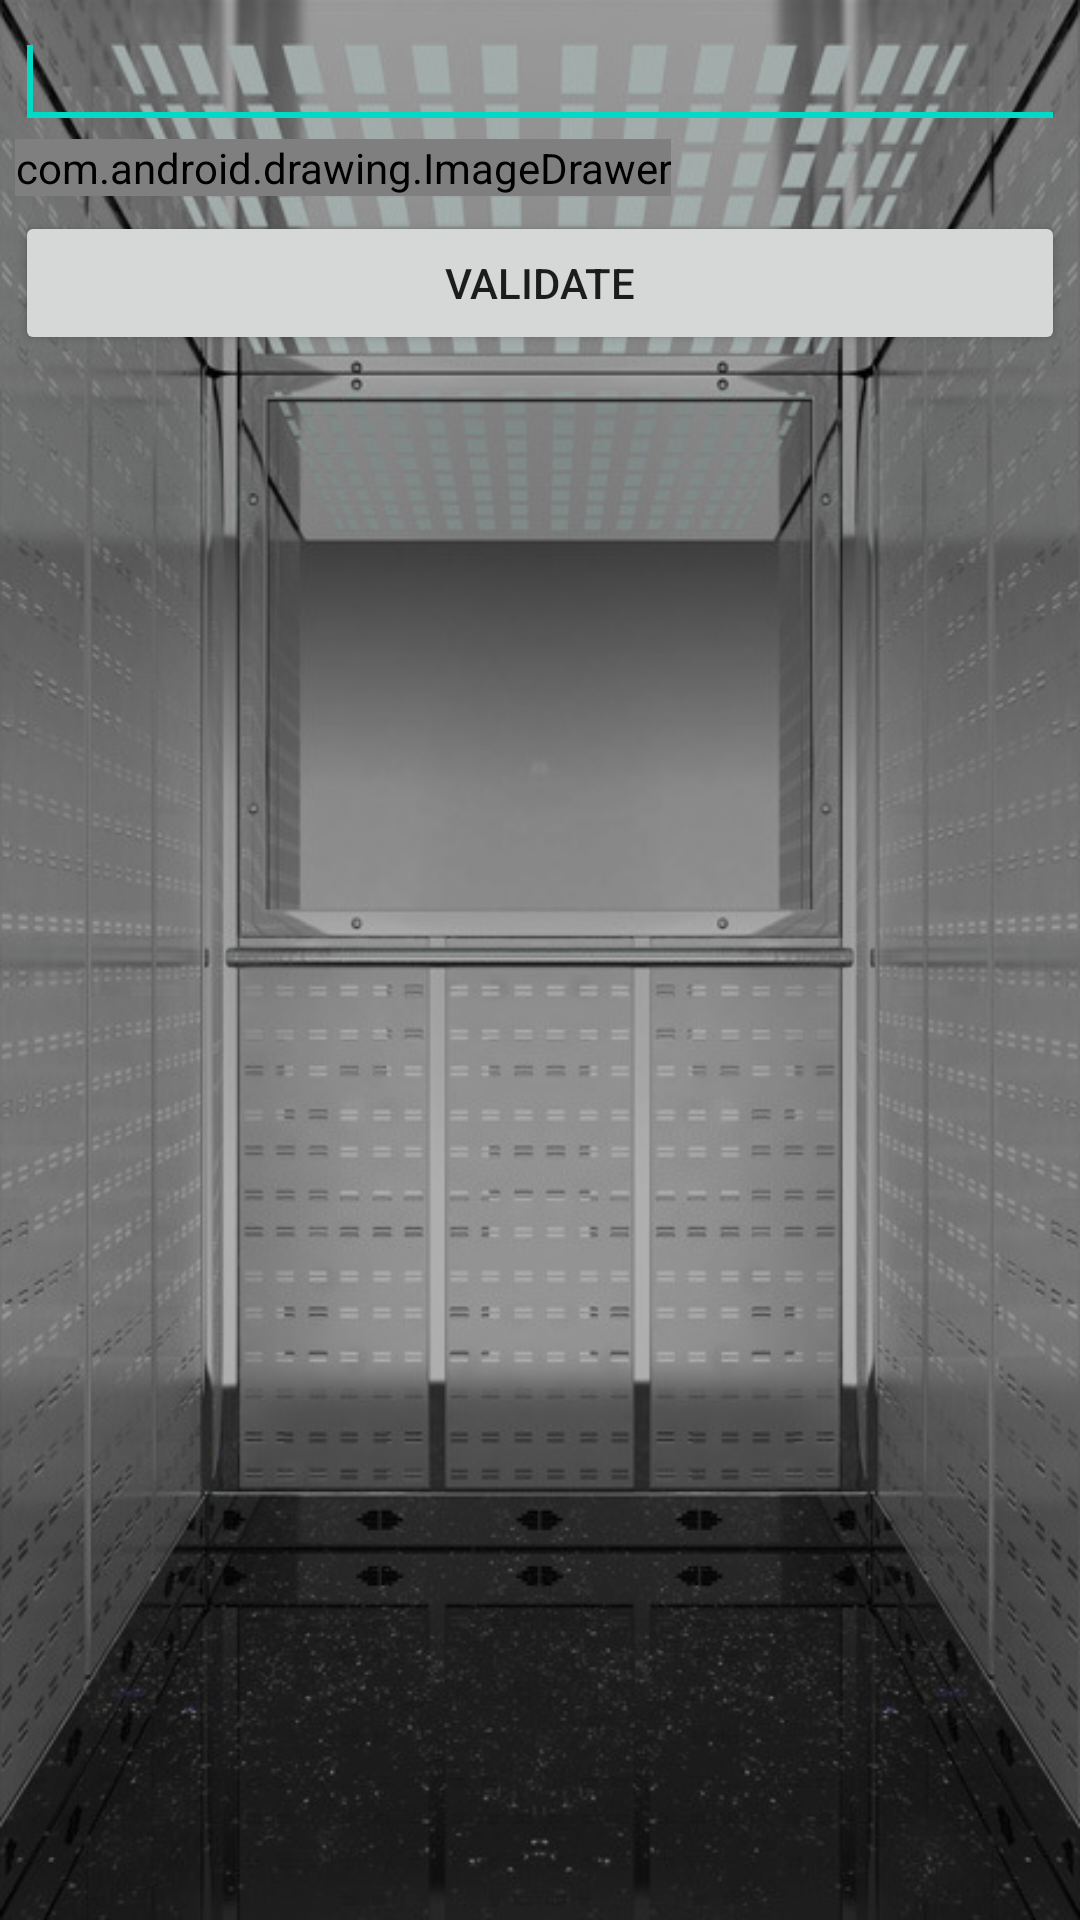

Layout XML and referenced resources for this Android screen:
<!-- AndroidManifest.xml: fallback theme Theme.MaterialComponents.DayNight.NoActionBar -->
<!-- res/layout/intertabsign.xml -->
<LinearLayout xmlns:android="http://schemas.android.com/apk/res/android"
        android:id="@+id/linearLayout1"
        android:layout_width="fill_parent"
        android:layout_height="fill_parent"
        android:background="@drawable/bglift"
        android:orientation="vertical"
        android:padding="5dp" >
        
        <EditText android:id="@+id/etSignName"
		          android:layout_width="match_parent"
		          android:layout_height="wrap_content" >
			<requestFocus />
		</EditText>
		        
		<com.android.drawing.ImageDrawer
		    android:id="@+id/iVSign"
			android:layout_width="wrap_content"
			android:layout_height="wrap_content"
			android:layout_marginBottom="5dp"
			android:scaleType="matrix" />
		
		<Button android:id="@+id/bValSig"
				android:layout_width="match_parent"
				android:layout_height="wrap_content"
				android:text="@string/bValSig" />

    </LinearLayout>
<!-- resources referenced by this layout -->
<resources>
  <!-- drawable bglift: png bitmap (drawable, 319772 bytes) -->
  <string name="bValSig">Validate</string>
</resources>
